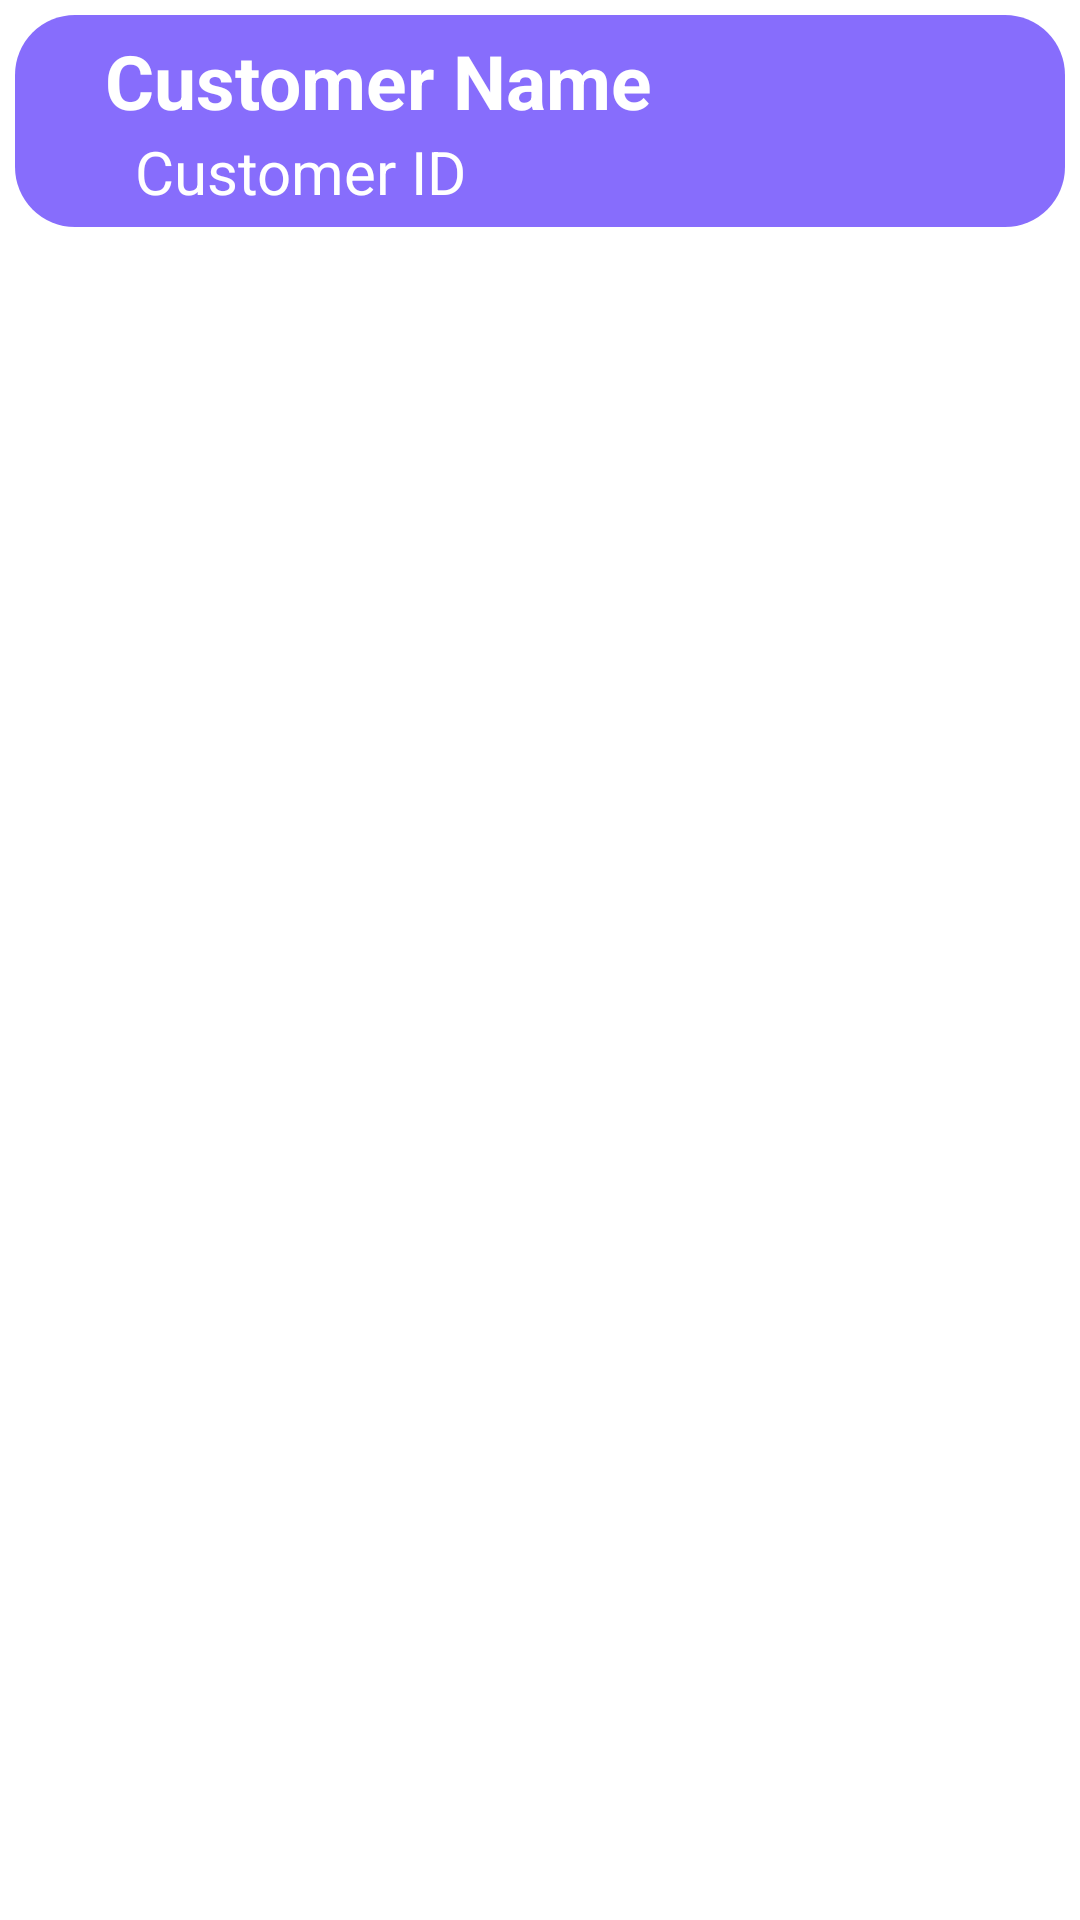

Here is an Android app screen rendered from its layout file. Give the layout XML and the strings, colors and styles it references.
<!-- AndroidManifest.xml: application theme Theme.BangkiBook -->
<!-- res/layout/singlerow.xml -->
<?xml version="1.0" encoding="utf-8"?>
<RelativeLayout xmlns:android="http://schemas.android.com/apk/res/android"
    android:layout_width="match_parent"
    android:layout_height="wrap_content"
    xmlns:app="http://schemas.android.com/apk/res-auto"
    app:cardCornerRadius="5dp"
    android:elevation="4dp"
    app:cardUseCompatPadding="true"
    android:background="@null"
    >

    <LinearLayout
        android:layout_width="match_parent"
        android:layout_height="wrap_content"
        android:layout_marginStart="5dp"
        android:layout_marginTop="5dp"
        android:layout_marginEnd="5dp"
        android:layout_marginBottom="5dp"
        android:background="@drawable/customer_rounded_border"
        android:orientation="vertical">

        <TextView
            android:id="@+id/name"
            android:layout_width="wrap_content"
            android:layout_height="wrap_content"
            android:text="Customer Name"
            android:textColor="@color/white"
            android:textSize="25dp"
            android:textStyle="bold" />

        <TextView
            android:id="@+id/stdId"
            android:layout_width="wrap_content"
            android:layout_height="wrap_content"
            android:layout_marginLeft="10dp"
            android:text="Customer ID"
            android:textColor="@color/white"
            android:textSize="20dp" />

    </LinearLayout>


</RelativeLayout>
<!-- resources referenced by this layout -->
<resources>
  <color name="white">#FFFFFFFF</color>
  <!-- drawable customer_rounded_border (drawable-v24) -->
  <?xml version="1.0" encoding="utf-8"?>
  <shape xmlns:android="http://schemas.android.com/apk/res/android"
      android:shape="rectangle">
  
      <solid
          android:color="#F08064FC"/>
  
      <corners
          android:radius="20dp"/>
  
      <padding
          android:top="5dp"
          android:bottom="5dp"
          android:left="30dp"
          android:right="20dp"/>
  
  </shape>
  <style name="Theme.BangkiBook" parent="Theme.MaterialComponents.DayNight.NoActionBar">
          
          <item name="colorPrimary">@color/purple_500</item>
          <item name="colorPrimaryVariant">@color/purple_700</item>
          <item name="colorOnPrimary">@color/white</item>
          
          <item name="colorSecondary">@color/teal_200</item>
          <item name="colorSecondaryVariant">@color/teal_700</item>
          <item name="colorOnSecondary">@color/black</item>
          
          <item name="android:statusBarColor" tools:targetApi="l">@color/black</item>
          
      </style>
  <color name="purple_500">#FF6200EE</color>
  <color name="purple_700">#FF3700B3</color>
  <color name="teal_200">#FF03DAC5</color>
  <color name="teal_700">#FF018786</color>
  <color name="black">#FF000000</color>
</resources>
